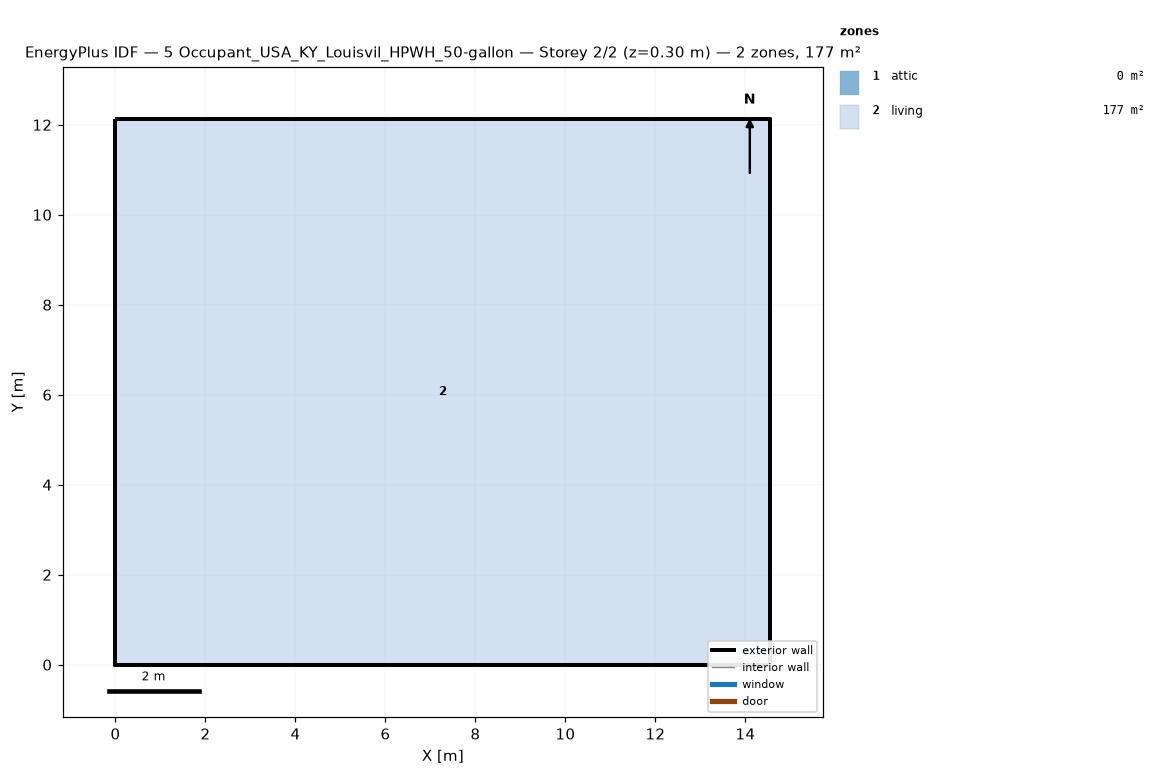
=== STOREY PLAN SPEC (per zone: floor XY polygon, exterior-wall plan segments, windows/doors) ===
zone 1: attic  (0.0 m²)
  exterior wall: (14.55, 0.00) – (14.55, 12.13) – (14.55, 6.06)  [18.2 m]
  exterior wall: (0.00, 12.13) – (0.00, 0.00) – (0.00, 6.06)  [18.2 m]
zone 2: living  (176.5 m²)
  floor: (0.00, 0.00) (0.00, 12.13) (14.55, 12.13) (14.55, 0.00)
  exterior wall: (0.00, 0.00) – (14.55, 0.00)  [14.6 m]
  exterior wall: (14.55, 0.00) – (14.55, 12.13)  [12.1 m]
  exterior wall: (14.55, 12.13) – (0.00, 12.13)  [14.6 m]
  exterior wall: (0.00, 12.13) – (0.00, 0.00)  [12.1 m]

=== DERIVED (storey summary) ===
Building: 5 Occupant_USA_KY_Louisvil_HPWH_50-gallon
Storey: 2 of 2  (floor level z = 0.30 m)
Storey gross floor area: 176.5 m²
Zones on this storey: 2
  - attic: floor 0.0 m²; exterior wall 36.4 m (24.5 m²); WWR 0.0%
  - living: floor 176.5 m²; exterior wall 53.4 m (146.4 m²); WWR 0.0%
Zone adjacency: (none detected)